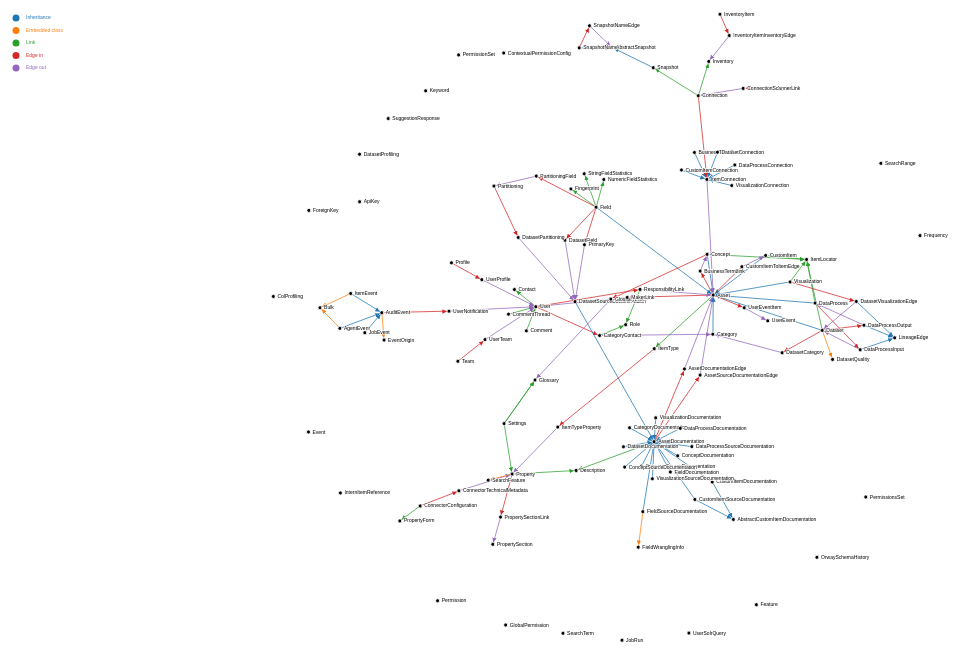
D3 v6 page, settled after 480 driven frames (8 s of simulated time); the page loaded 1 data file(s).


// ── index.js
/* This file was written by a d3.js noob and is based on https://observablehq.com/@d3/mobile-patent-suits */

/* This function controls the shape of the arrows */
function linkArc(d) {
    return `
    M${d.source.x},${d.source.y}
    A0,0 0 0,1 ${d.target.x},${d.target.y}
  `;
}

d3.json("db.json").then(function (dbExport) {
    const exclusions = new Set([
        "E",
        "V",
        "OTriggered",
        "OPermission",
        "OSchedule",
        "OFunction",
        "ORestricted",
        "OSequence",
        "ORole",
        "OUser",
        "OIdentity",
        "_studio"
    ]);
    const classes = dbExport.schema.classes.filter(c => !exclusions.has(c.name));
    const nodes = classes.map(c => ({id: c.name}));
    const links = classes.flatMap(c => {
        const superClasses = ((c['super-classes'] === undefined) ? [] : c['super-classes'])
            .filter(sc => !exclusions.has(sc))
            .map(sc => ({source: c.name, target: sc, type: 'Inheritance'}));
        const properties = (c.properties === undefined) ? [] : c.properties;
        const embedded = properties.filter(p => p.type === "EMBEDDED")
            .map(p => ({source: c.name, target: p['linked-class'], type: 'Embedded class'}));
        const links = properties.filter(p => p.type === "LINK" && p.name === "in")
            .map(p => ({source: p['linked-class'], target: c.name, type: 'Edge in'}));
        const outEdges = properties.filter(p => p.type === "LINK" && p.name === "out")
            .map(p => ({source: c.name, target: p['linked-class'], type: 'Edge out'}));
        const inEdges = properties.filter(p => p.type === "LINK" && p.name !== "in" && p.name !== "out")
            .map(p => ({source: c.name, target: p['linked-class'], type: 'Link'}));
        return superClasses.concat(embedded).concat(links).concat(outEdges).concat(inEdges);
    });
    const width = 1280;
    const height = 720;
    const svg = d3.select("#viz_area")
        .attr("viewBox", [-width, -height, width * 2, height * 2])
        .style("font", "10px sans-serif");
    const types = Array.from(new Set(links.map(d => d.type)));
    const color = d3.scaleOrdinal(types, d3.schemeCategory10);
    svg.selectAll("legend_dots")
        .data(types)
        .enter()
        .append("circle")
        .attr("cx", - width + 100)
        .attr("cy", function(d,i){ return - height + 100 + i*25})
        .attr("r", 7)
        .style("fill", function(d){ return color(d)});

    svg.selectAll("legend_labels")
        .data(types)
        .enter()
        .append("text")
        .attr("x", -width + 120)
        .attr("y", function(d,i){ return - height + 100 + i*25})
        .style("fill", function(d){ return color(d)})
        .text(function(d){ return d})
        .attr("text-anchor", "left")
        .style("alignment-baseline", "middle");

    const drag = simulation => {

        function dragstarted(event, d) {
            if (!event.active) simulation.alphaTarget(0.3).restart();
            d.fx = d.x;
            d.fy = d.y;
        }

        function dragged(event, d) {
            d.fx = event.x;
            d.fy = event.y;
        }

        function dragended(event, d) {
            if (!event.active) simulation.alphaTarget(0);
            d.fx = null;
            d.fy = null;
        }

        return d3.drag()
            .on("start", dragstarted)
            .on("drag", dragged)
            .on("end", dragended);
    }

    const simulation = d3.forceSimulation(nodes)
        .force("link", d3.forceLink(links).id(d => d.id))
        .force("charge", d3.forceManyBody().strength(-400))
        .force("x", d3.forceX())
        .force("y", d3.forceY());

    // Per-type markers, as they don't inherit styles.
    svg.append("defs").selectAll("marker")
        .data(types)
        .join("marker")
        .attr("id", d => `arrow-${d}`)
        .attr("viewBox", "0 -5 10 10")
        .attr("refX", 15)
        .attr("refY", -0.5)
        .attr("markerWidth", 6)
        .attr("markerHeight", 6)
        .attr("orient", "auto")
        .append("path")
        .attr("fill", color)
        .attr("d", "M0,-5L10,0L0,5");

    const link = svg.append("g")
        .attr("fill", "none")
        .attr("stroke-width", 1.5)
        .selectAll("path")
        .data(links)
        .join("path")
        .attr("stroke", d => color(d.type))
        .attr("marker-end", d => `url(${new URL(`#arrow-${d.type}`, location)})`);

    const node = svg.append("g")
        .attr("fill", "currentColor")
        .attr("stroke-linecap", "round")
        .attr("stroke-linejoin", "round")
        .selectAll("g")
        .data(nodes)
        .join("g")
        .call(drag(simulation));

    node.append("circle")
        .attr("stroke", "white")
        .attr("stroke-width", 1.5)
        .attr("r", 4);

    node.append("text")
        .attr("x", 8)
        .attr("y", "0.31em")
        .text(d => d.id)
        .clone(true).lower()
        .attr("fill", "none")
        .attr("stroke", "white")
        .attr("stroke-width", 3);

    simulation.on("tick", () => {
        link.attr("d", linkArc);
        node.attr("transform", d => `translate(${d.x},${d.y})`);
    });
});


### data: db.json
{
 "info": {
  "name": "datacatalog",
  "default-cluster-id": 3,
  "exporter-version": 12,
  "engine-version": "3.0.28 - Veloce (build b636a4c891bc1b0f9…",
  "engine-build": "b636a4c891bc1b0f93df5bb16ec72dedee7a63e7",
  "storage-config-version": 22,
  "schema-version": 4,
  "schemaRecordId": "#0:1",
  "indexMgrRecordId": "#0:2"
 },
 "clusters": [
  {
   "name": "internal",
   "id": 0
  },
  {
   "name": "index",
   "id": 1
  },
  {
   "name": "manindex",
   "id": 2
  },
  {
   "name": "default",
   "id": 3
  },
  {
   "name": "orole",
   "id": 4
  },
  {
   "name": "ouser",
   "id": 5
  },
  {
   "name": "ofunction",
   "id": 6
  },
  {
   "name": "osequence",
   "id": 7
  },
  "... 1,405 more items"
 ],
 "schema": {
  "version": 1,
  "blob-clusters": [],
  "classes": [
   {
    "name": "AbstractCustomItemDocumentation",
    "default-cluster-id": 1173,
    "cluster-ids": "[... 12 items]",
    "cluster-selection": "round-robin",
    "properties": "[... 1 items]"
   },
   {
    "name": "AbstractSnapshot",
    "default-cluster-id": 729,
    "cluster-ids": "[... 12 items]",
    "super-classes": "[... 1 items]",
    "cluster-selection": "round-robin"
   },
   {
    "name": "Agent",
    "default-cluster-id": 1137,
    "cluster-ids": "[... 12 items]",
    "super-classes": "[... 1 items]",
    "cluster-selection": "round-robin",
    "properties": "[... 6 items]"
   },
   {
    "name": "AgentEvent",
    "default-cluster-id": 1113,
    "cluster-ids": "[... 12 items]",
    "super-classes": "[... 1 items]",
    "cluster-selection": "round-robin",
    "properties": "[... 2 items]"
   },
   {
    "name": "ApiKey",
    "default-cluster-id": 465,
    "cluster-ids": "[... 12 items]",
    "cluster-selection": "round-robin",
    "properties": "[... 4 items]"
   },
   {
    "name": "Asset",
    "default-cluster-id": 153,
    "cluster-ids": "[... 12 items]",
    "super-classes": "[... 1 items]",
    "cluster-selection": "round-robin",
    "properties": "[... 2 items]"
   },
   {
    "name": "AssetDocumentation",
    "default-cluster-id": 141,
    "cluster-ids": "[... 12 items]",
    "super-classes": "[... 1 items]",
    "cluster-selection": "round-robin",
    "properties": "[... 5 items]"
   },
   {
    "name": "AssetDocumentationEdge",
    "default-cluster-id": 165,
    "cluster-ids": "[... 12 items]",
    "super-classes": "[... 1 items]",
    "cluster-selection": "round-robin",
    "properties": "[... 2 items]"
   },
   "... 117 more items"
  ]
 }
}